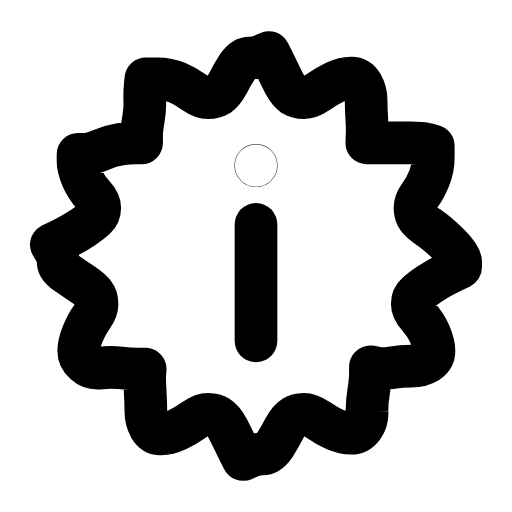
t = 0.00 s
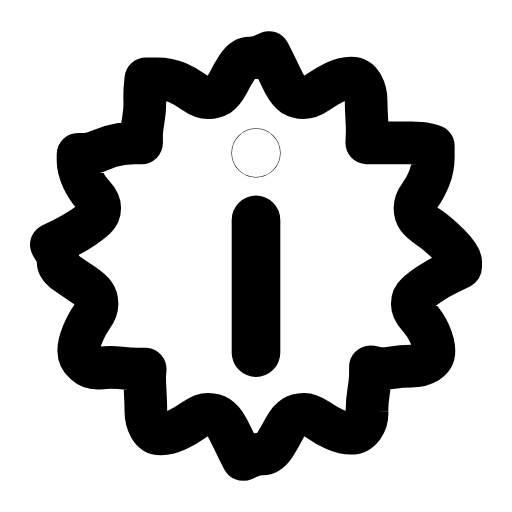
t = 0.26 s
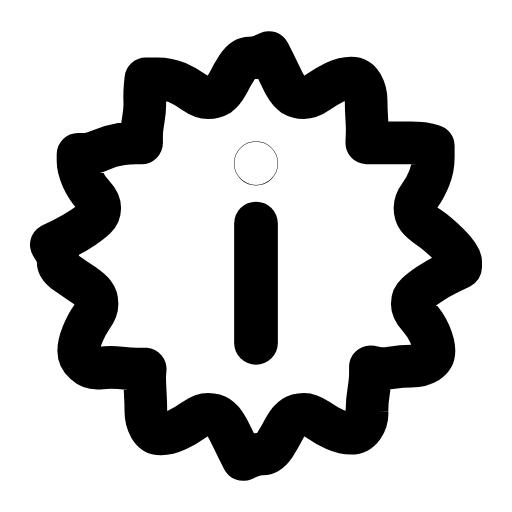
t = 0.44 s
t = 0.73 s: frame unchanged from t = 0.00 s, image omitted
t = 0.91 s: frame unchanged from t = 0.00 s, image omitted
t = 1.27 s: frame unchanged from t = 0.00 s, image omitted

The animated SVG that drew these frames (rendered in a browser with its animation timeline set to each time). Animation: 1 SMIL element (animateTransform=1); one cycle of 1.45 s, repeats indefinitely.

<svg xmlns="http://www.w3.org/2000/svg" width="24" height="24" viewBox="0 0 24 24" fill="none"><g transform="translate(-0.72 -0.72) scale(1.06)"><path stroke="currentColor" stroke-width="1.887" stroke-linecap="round" stroke-linejoin="round" fill="none" d="M21.05 12.5L20.54 12.75Q20.03 13 19.66 13.25Q19.29 13.5 19.1 13.68Q18.91 13.85 18.91 14.12Q18.91 14.39 19.2 14.7Q19.48 15 19.68 15.44Q19.87 15.88 19.87 16.19Q19.87 16.5 19.58 16.69Q19.29 16.87 18.86 16.87Q18.43 16.87 18 16.94Q17.58 17 17.32 16.95L17.06 16.9L17.06 17.2Q17.06 17.5 16.98 18Q16.9 18.5 16.91 18.88Q16.93 19.25 16.73 19.55Q16.52 19.84 16.2 19.84Q15.88 19.84 15.49 19.67Q15.1 19.5 14.75 19.25Q14.39 19 14.12 19Q13.85 19 13.65 19.13Q13.45 19.25 13.25 19.63Q13.06 20 12.82 20.38Q12.57 20.75 12.29 20.75Q12 20.75 11.71 20.88L11.43 21L11.18 20.5Q10.94 20 10.75 19.63Q10.55 19.25 10.35 19.13Q10.15 19 9.88 19Q9.61 19 9.25 19.25Q8.9 19.5 8.51 19.69Q8.12 19.87 7.8 19.87Q7.48 19.87 7.3 19.56Q7.13 19.25 7.13 18.88Q7.13 18.5 7.1 18Q7.07 17.5 7.08 17.25L7.1 17L6.76 17Q6.42 17 6 16.95Q5.57 16.9 5.14 16.95Q4.71 17 4.44 16.75Q4.16 16.5 4.16 16.19Q4.16 15.88 4.34 15.44Q4.52 15 4.74 14.7Q4.97 14.39 4.97 14.12Q4.97 13.85 4.84 13.68Q4.71 13.5 4.34 13.25Q3.97 13 3.61 12.75Q3.25 12.5 3.25 12.25Q3.25 12 3.1 11.75L2.95 11.5L3.46 11.25Q3.97 11 4.34 10.75Q4.71 10.5 4.9 10.32Q5.09 10.15 5.09 9.88Q5.09 9.61 4.8 9.3Q4.52 9 4.32 8.56Q4.13 8.12 4.13 7.81L4.13 7.5L4.42 7.5Q4.71 7.5 5.14 7.31Q5.57 7.13 6 7.06Q6.42 7 6.68 7L6.94 7L6.94 6.71Q6.94 6.42 7.02 5.96Q7.1 5.5 7.08 5.13Q7.07 4.75 7.1 4.46L7.13 4.16L7.63 4.16Q8.12 4.16 8.51 4.33Q8.9 4.5 9.25 4.75Q9.61 5 9.88 5Q10.15 5 10.35 4.88Q10.55 4.75 10.75 4.38Q10.94 4 11.18 3.63Q11.43 3.25 11.71 3.25Q12 3.25 12.29 3.13L12.57 3L12.82 3.5Q13.06 4 13.25 4.38Q13.45 4.75 13.65 4.88Q13.85 5 14.12 5Q14.39 5 14.75 4.75Q15.1 4.5 15.49 4.31Q15.88 4.13 16.2 4.13Q16.52 4.13 16.7 4.44Q16.87 4.75 16.87 5.13Q16.87 5.5 16.9 5.96Q16.93 6.42 16.91 6.71L16.9 7L17.24 7Q17.58 7 18 7Q18.43 7 18.86 7Q19.29 7 19.56 7.06L19.84 7.13L19.84 7.63Q19.84 8.12 19.66 8.56Q19.48 9 19.26 9.3Q19.03 9.61 19.03 9.88Q19.03 10.15 19.16 10.32Q19.29 10.5 19.66 10.75Q20.03 11 20.54 11.5Q21.05 12 21.05 12.25L21.05 12.5Z"></path><g transform="translate(12 12)"><g><animateTransform attributeName="transform" type="scale" values="1;1.14;1;1" keyTimes="0;0.24;0.5;1" dur="1.45s" repeatCount="indefinite" calcMode="spline" keySplines="0.16 1 0.3 1;0.16 1 0.3 1;0.16 1 0.3 1"/><g transform="translate(-12 -12)"><g><line stroke="currentColor" stroke-width="1.887" stroke-linecap="round" stroke-linejoin="round" fill="none" x1="12" y1="10.6" x2="12" y2="15.75"></line><circle stroke="currentColor" stroke-width="1.887" stroke-linecap="round" stroke-linejoin="round" fill="none" cx="12" cy="8" r="0.01"></circle></g></g></g></g></g></svg>
